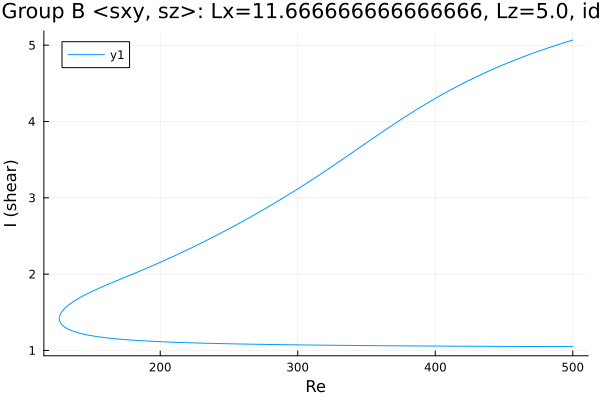

The file beside this chart, header and first rows:
Re, shear
500.0, 5.067
499.9, 5.067
498.5, 5.059
497.1, 5.051
495.7, 5.043
494.3, 5.036
492.9, 5.028
491.4, 5.019
490, 5.011
488.6, 5.003
487.2, 4.995
485.8, 4.986
484.4, 4.978
483, 4.97
481.5, 4.961
480.1, 4.952
478.7, 4.944
477.3, 4.935
475.9, 4.926
474.5, 4.917
473.1, 4.908
471.6, 4.899
470.2, 4.889
468.8, 4.88
467.4, 4.871
466, 4.861
464.6, 4.851
463.2, 4.842
461.7, 4.832
460.3, 4.822
458.9, 4.812
457.5, 4.802
456.1, 4.792
454.7, 4.782
453.3, 4.771
451.8, 4.761
450.4, 4.75
449, 4.74
447.6, 4.729
446.2, 4.718
444.8, 4.707
443.4, 4.696
442.2, 4.687
440.7, 4.675
439.3, 4.664
437.9, 4.652
436.5, 4.641
435.1, 4.629
433.7, 4.617
432.3, 4.606
430.8, 4.593
429.4, 4.581
428, 4.569
426.6, 4.557
425.2, 4.544
423.8, 4.532
422.4, 4.519
420.9, 4.506
419.5, 4.493
418.1, 4.48
... 540 more rows
